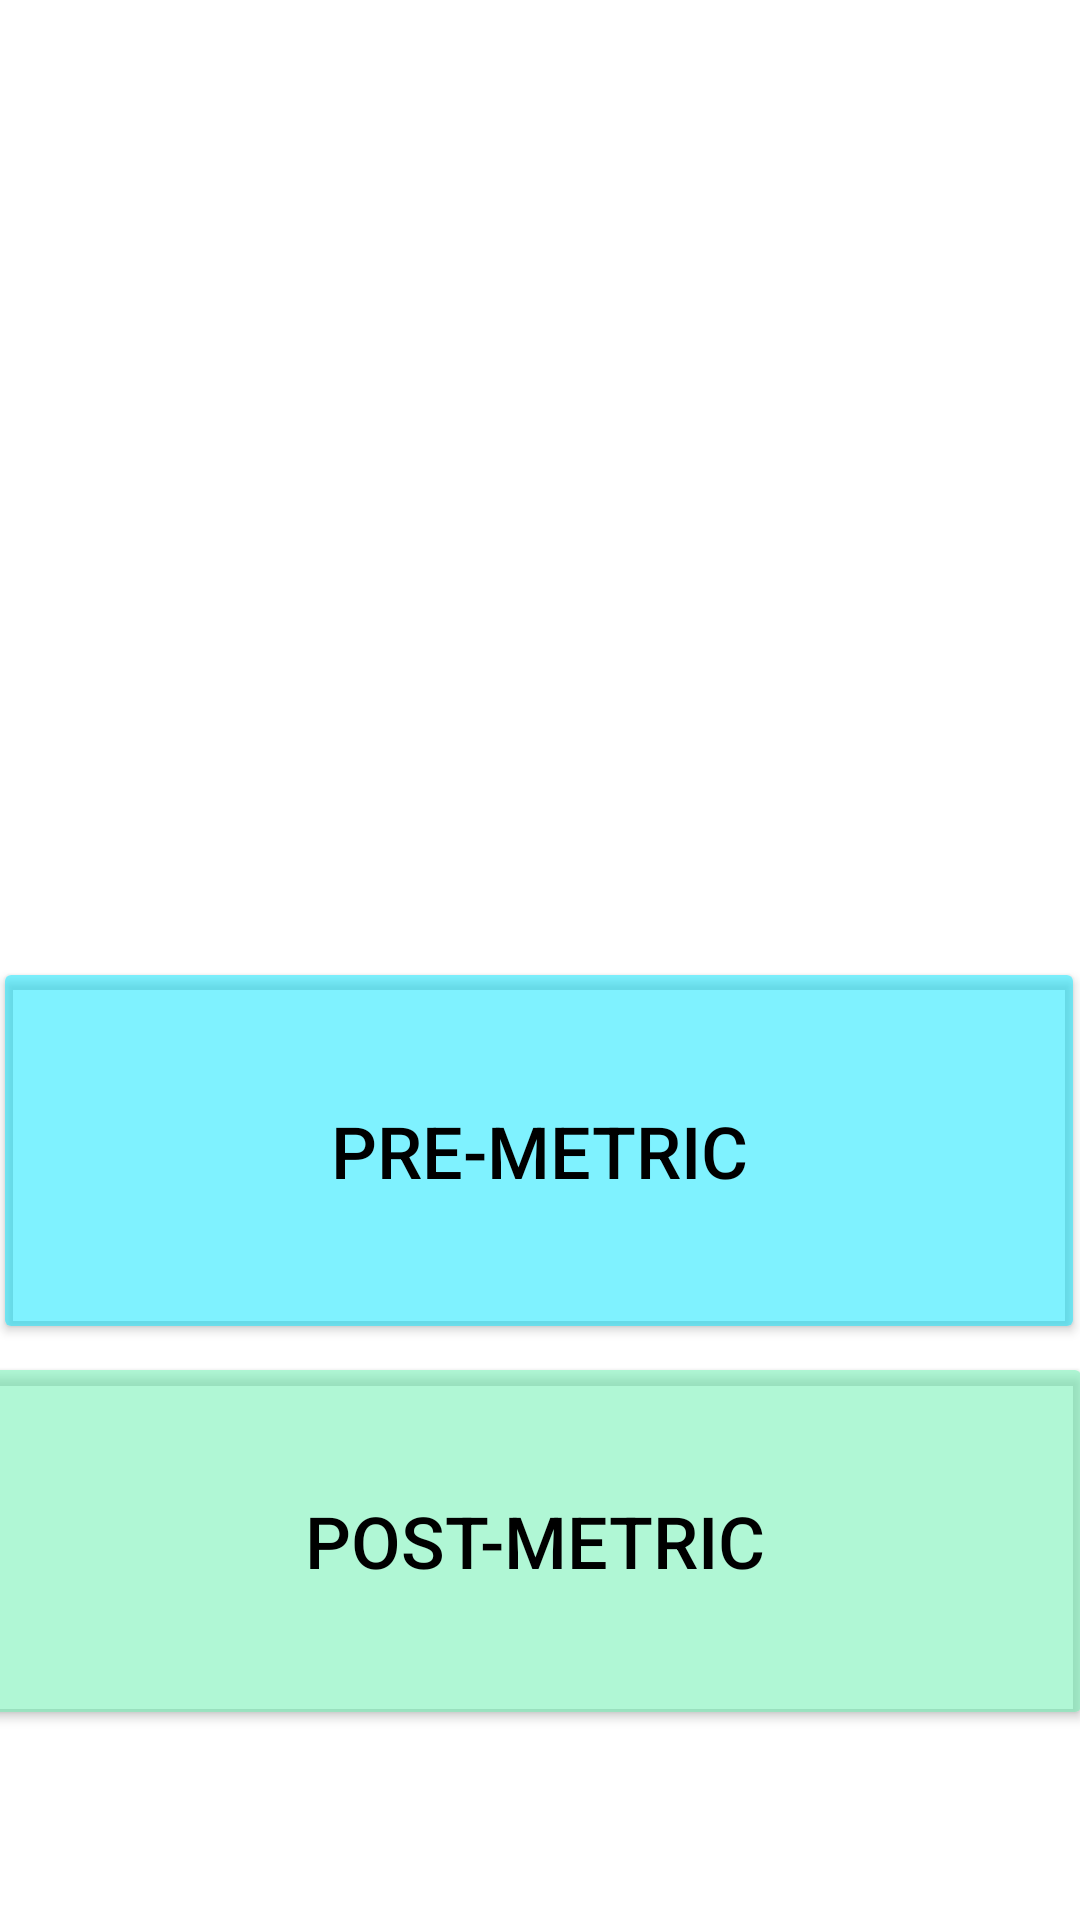

Layout XML and referenced resources for this Android screen:
<!-- AndroidManifest.xml: application theme Theme.ScholarshipApplication -->
<!-- res/layout/activity_main1.xml -->
<?xml version="1.0" encoding="utf-8"?>
<androidx.constraintlayout.widget.ConstraintLayout xmlns:android="http://schemas.android.com/apk/res/android"
    xmlns:app="http://schemas.android.com/apk/res-auto"
    xmlns:tools="http://schemas.android.com/tools"
    android:layout_width="match_parent"
    android:background="@drawable/books"
    android:layout_height="match_parent"
    tools:context=".MainActivity1">

    <Button
        android:id="@+id/post_metric"
        android:layout_width="372dp"
        android:layout_height="126dp"
        android:backgroundTint="#8569F0AE"
        android:text="POST-METRIC"
        android:textColor="#000000"
        android:textSize="24sp"
        app:cornerRadius="50px"
        app:layout_constraintBottom_toBottomOf="parent"
        app:layout_constraintEnd_toEndOf="parent"
        app:layout_constraintHorizontal_bias="0.692"
        app:layout_constraintStart_toStartOf="parent"
        app:layout_constraintTop_toTopOf="parent"
        app:layout_constraintVertical_bias="0.877" />

    <Button
        android:id="@+id/pre_metric"
        android:layout_width="364dp"
        android:layout_height="129dp"
        android:backgroundTint="#8000E5FF"
        android:text="PRE-METRIC"
        android:textColor="#000000"
        android:textSize="24sp"
        app:cornerRadius="50px"
        app:layout_constraintBottom_toBottomOf="parent"
        app:layout_constraintEnd_toEndOf="parent"
        app:layout_constraintHorizontal_bias="0.744"
        app:layout_constraintStart_toStartOf="parent"
        app:layout_constraintTop_toTopOf="parent"
        app:layout_constraintVertical_bias="0.624" />


</androidx.constraintlayout.widget.ConstraintLayout>
<!-- resources referenced by this layout -->
<resources>
  <style name="Theme.ScholarshipApplication" parent="Theme.MaterialComponents.DayNight.NoActionBar">
          
          <item name="colorPrimary">@color/purple_500</item>
          <item name="colorPrimaryVariant">@color/purple_700</item>
          <item name="colorOnPrimary">@color/white</item>
          
          <item name="colorSecondary">@color/teal_200</item>
          <item name="colorSecondaryVariant">@color/teal_700</item>
          <item name="colorOnSecondary">@color/black</item>
          
          <item name="android:statusBarColor" tools:targetApi="l">?attr/colorPrimaryVariant</item>
          
      </style>
  <color name="purple_500">#FF6200EE</color>
  <color name="purple_700">#FF3700B3</color>
  <color name="white">#FFFFFFFF</color>
  <color name="teal_200">#FF03DAC5</color>
  <color name="teal_700">#FF018786</color>
  <color name="black">#FF000000</color>
</resources>
